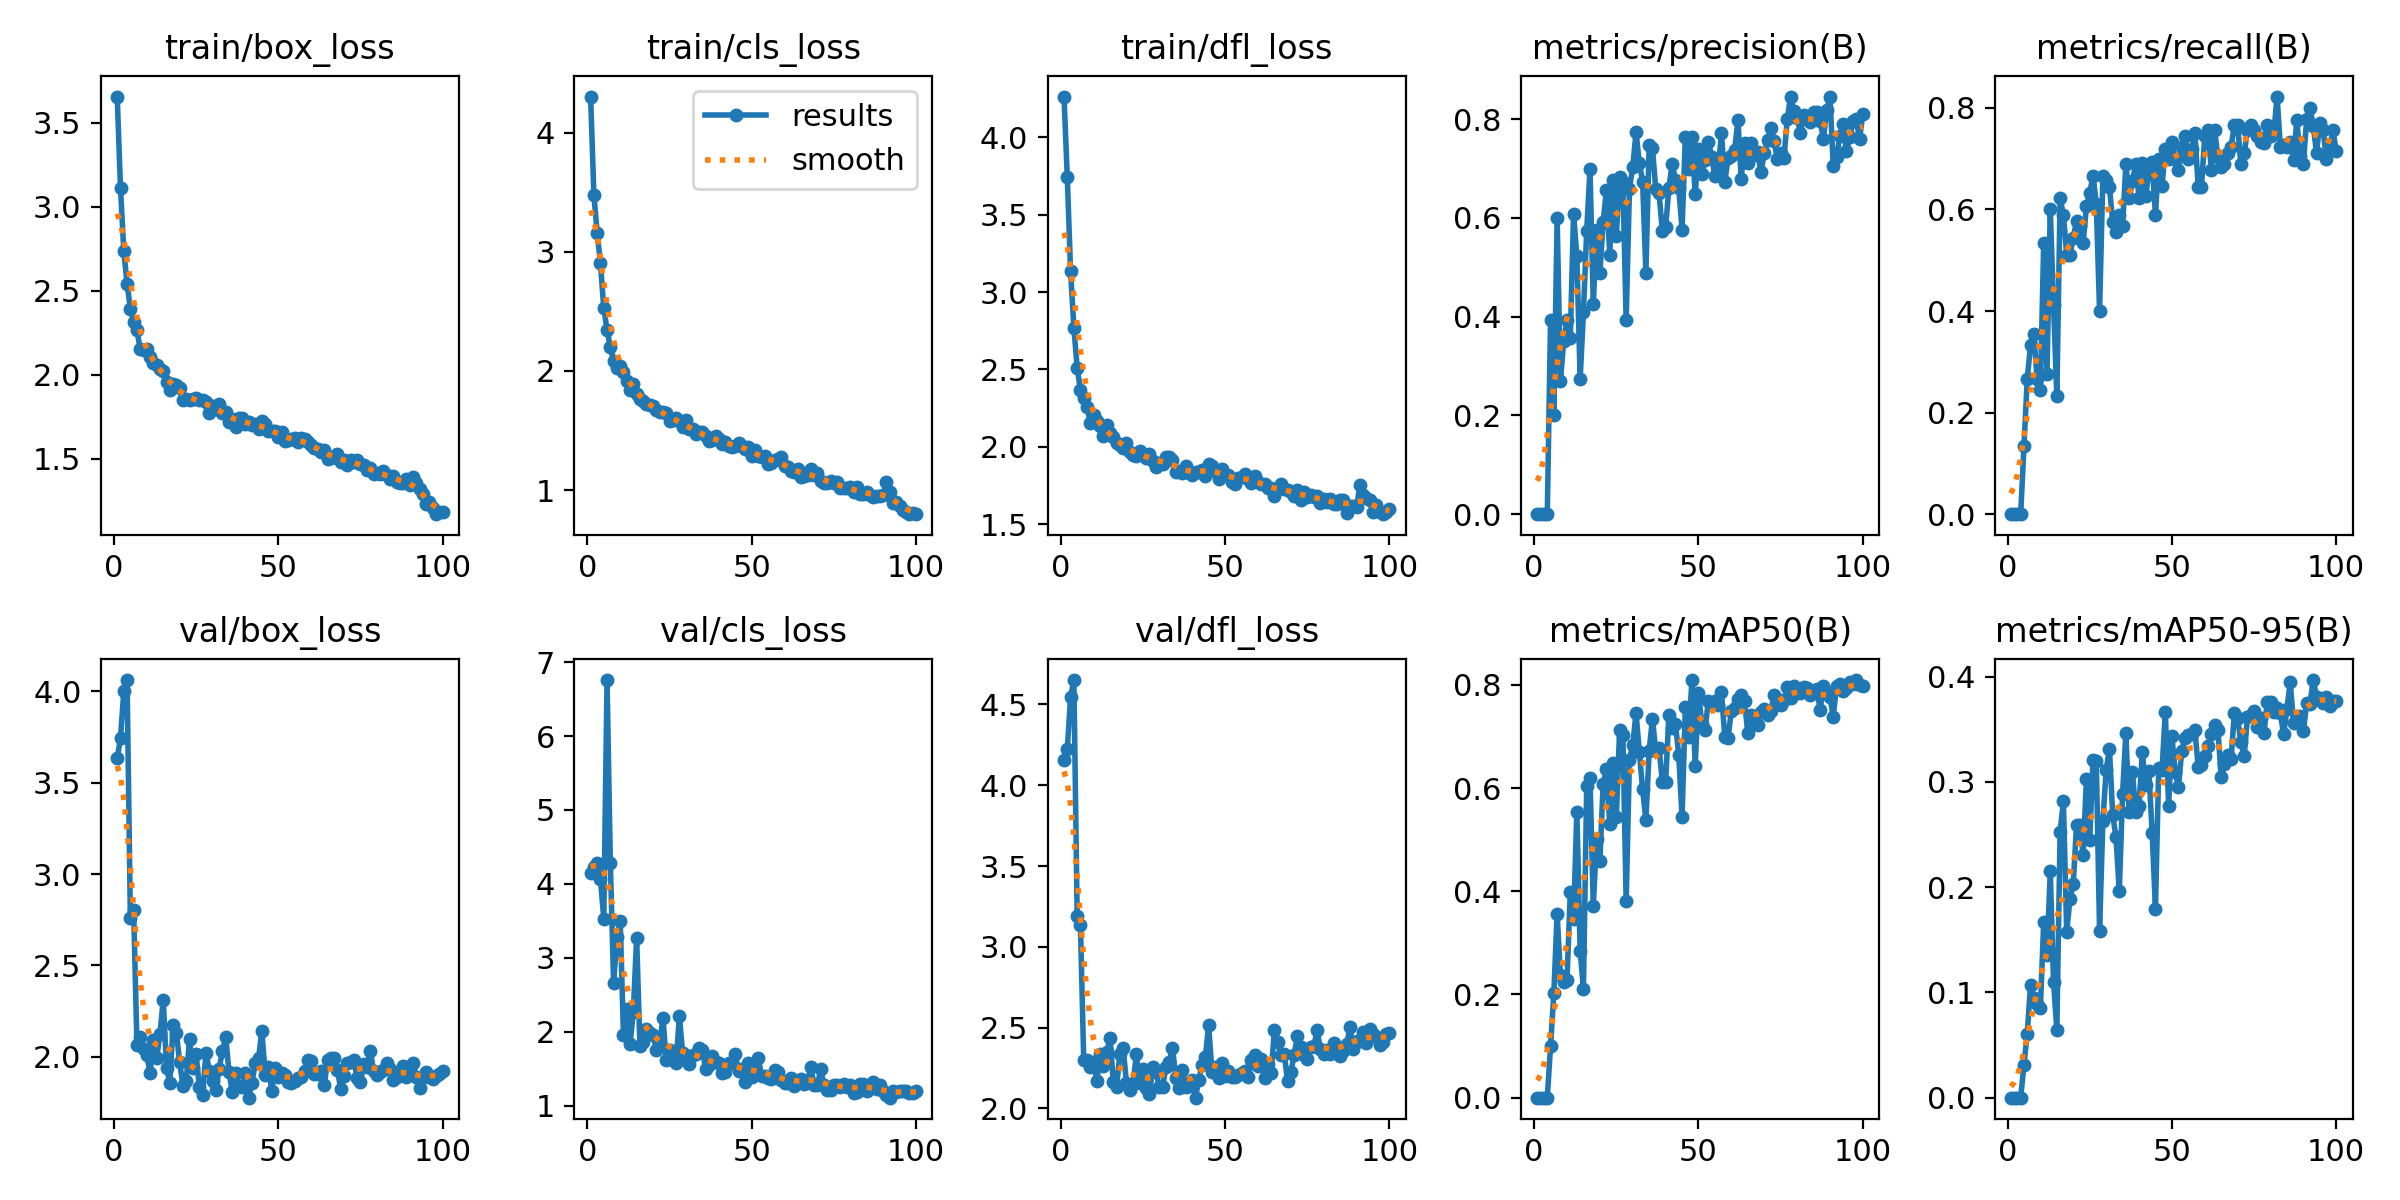

Source data for this figure (header and first rows):
epoch, time, train/box_loss, train/cls_loss, train/dfl_loss, metrics/precision(B), metrics/recall(B), metrics/mAP50(B), metrics/mAP50-95(B), val/box_loss, val/cls_loss, val/dfl_loss, lr/pg0, lr/pg1, lr/pg2
1, 1.771, 3.657, 4.304, 4.263, 0, 0, 0, 0, 3.633, 4.153, 4.159, 0.00046, 0.00046, 0.00046
2, 3.534, 3.111, 3.474, 3.74, 0, 0, 0, 0, 3.744, 4.228, 4.221, 0.0009307, 0.0009307, 0.0009307
3, 5.266, 2.737, 3.16, 3.133, 0, 0, 0, 0, 3.999, 4.281, 4.546, 0.001392, 0.001392, 0.001392
4, 6.983, 2.543, 2.902, 2.77, 0, 0, 0, 0, 4.061, 4.065, 4.651, 0.001844, 0.001844, 0.001844
5, 8.688, 2.394, 2.529, 2.513, 0.3942, 0.1333, 0.1001, 0.03138, 2.76, 3.531, 3.19, 0.001921, 0.001921, 0.001921
6, 10.39, 2.311, 2.346, 2.368, 0.2007, 0.2667, 0.2029, 0.06062, 2.805, 6.758, 3.133, 0.001901, 0.001901, 0.001901
7, 12.11, 2.265, 2.199, 2.316, 0.5993, 0.3324, 0.3567, 0.1072, 2.063, 4.285, 2.298, 0.001881, 0.001881, 0.001881
8, 13.8, 2.151, 2.086, 2.255, 0.2692, 0.3556, 0.237, 0.09467, 2.111, 2.655, 2.299, 0.001861, 0.001861, 0.001861
9, 15.45, 2.148, 2.028, 2.157, 0.3506, 0.2667, 0.224, 0.08911, 2.045, 3.281, 2.255, 0.001842, 0.001842, 0.001842
10, 17.03, 2.15, 2.045, 2.209, 0.3923, 0.2444, 0.2271, 0.08568, 2.013, 3.496, 2.288, 0.001822, 0.001822, 0.001822
11, 18.61, 2.102, 1.989, 2.167, 0.3571, 0.5333, 0.3988, 0.1666, 1.91, 1.951, 2.171, 0.001802, 0.001802, 0.001802
12, 20.25, 2.071, 1.917, 2.133, 0.6088, 0.2767, 0.3466, 0.1352, 2.094, 2.305, 2.337, 0.001782, 0.001782, 0.001782
13, 21.91, 2.06, 1.839, 2.072, 0.5226, 0.6, 0.5545, 0.2151, 1.993, 1.833, 2.263, 0.001762, 0.001762, 0.001762
14, 23.61, 2.033, 1.891, 2.142, 0.2737, 0.4111, 0.2846, 0.1097, 2.123, 2.272, 2.351, 0.001743, 0.001743, 0.001743
15, 25.26, 2.02, 1.803, 2.09, 0.4088, 0.2333, 0.2107, 0.06468, 2.313, 3.27, 2.433, 0.001723, 0.001723, 0.001723
16, 26.91, 1.954, 1.763, 2.063, 0.5745, 0.6222, 0.6042, 0.2526, 1.939, 1.808, 2.162, 0.001703, 0.001703, 0.001703
17, 28.63, 1.906, 1.746, 2.024, 0.6986, 0.5889, 0.6186, 0.2818, 1.856, 1.859, 2.135, 0.001683, 0.001683, 0.001683
18, 30.33, 1.946, 1.719, 2.01, 0.4256, 0.5111, 0.3715, 0.1575, 2.176, 2.031, 2.337, 0.001663, 0.001663, 0.001663
19, 31.99, 1.94, 1.713, 1.995, 0.5752, 0.5111, 0.5017, 0.189, 2.13, 1.981, 2.372, 0.001644, 0.001644, 0.001644
20, 33.66, 1.918, 1.709, 2.026, 0.4881, 0.5444, 0.4595, 0.2033, 1.972, 1.96, 2.16, 0.001624, 0.001624, 0.001624
21, 35.25, 1.848, 1.67, 1.964, 0.5921, 0.5778, 0.6073, 0.2595, 1.841, 1.755, 2.111, 0.001604, 0.001604, 0.001604
22, 36.87, 1.853, 1.655, 1.946, 0.6573, 0.5667, 0.6361, 0.2587, 1.871, 1.836, 2.15, 0.001584, 0.001584, 0.001584
23, 38.45, 1.848, 1.652, 1.938, 0.5258, 0.5333, 0.5305, 0.2304, 2.1, 2.187, 2.334, 0.001564, 0.001564, 0.001564
24, 40.1, 1.855, 1.644, 1.976, 0.6771, 0.6059, 0.6476, 0.303, 1.938, 1.618, 2.157, 0.001545, 0.001545, 0.001545
25, 41.81, 1.86, 1.578, 1.955, 0.564, 0.6324, 0.5435, 0.2449, 2.013, 1.753, 2.245, 0.001525, 0.001525, 0.001525
26, 43.4, 1.848, 1.591, 1.928, 0.6833, 0.6667, 0.7124, 0.3208, 1.834, 1.618, 2.129, 0.001505, 0.001505, 0.001505
27, 45.12, 1.851, 1.608, 1.956, 0.6724, 0.6111, 0.7025, 0.3203, 1.792, 1.575, 2.09, 0.001485, 0.001485, 0.001485
28, 46.77, 1.835, 1.582, 1.907, 0.393, 0.4, 0.3809, 0.1587, 2.024, 2.21, 2.255, 0.001465, 0.001465, 0.001465
29, 48.37, 1.773, 1.525, 1.869, 0.6588, 0.665, 0.6544, 0.2627, 1.925, 1.705, 2.228, 0.001446, 0.001446, 0.001446
30, 49.93, 1.812, 1.585, 1.897, 0.7029, 0.6572, 0.6841, 0.311, 1.867, 1.633, 2.132, 0.001426, 0.001426, 0.001426
31, 51.51, 1.797, 1.513, 1.89, 0.7738, 0.6444, 0.7453, 0.3317, 1.817, 1.566, 2.134, 0.001406, 0.001406, 0.001406
32, 53.18, 1.824, 1.514, 1.937, 0.7116, 0.5758, 0.6707, 0.2686, 1.935, 1.687, 2.253, 0.001386, 0.001386, 0.001386
33, 54.84, 1.774, 1.467, 1.935, 0.6735, 0.5556, 0.5975, 0.2475, 2.03, 1.701, 2.286, 0.001366, 0.001366, 0.001366
34, 56.51, 1.775, 1.486, 1.912, 0.4888, 0.5889, 0.5383, 0.1961, 2.11, 1.778, 2.375, 0.001347, 0.001347, 0.001347
35, 58.17, 1.717, 1.486, 1.84, 0.7479, 0.5667, 0.6726, 0.2889, 1.917, 1.753, 2.191, 0.001327, 0.001327, 0.001327
36, 59.81, 1.735, 1.454, 1.846, 0.7409, 0.6889, 0.7346, 0.3464, 1.809, 1.493, 2.124, 0.001307, 0.001307, 0.001307
37, 61.52, 1.69, 1.414, 1.828, 0.6584, 0.6222, 0.6719, 0.2718, 1.909, 1.554, 2.239, 0.001287, 0.001287, 0.001287
38, 63.18, 1.739, 1.417, 1.877, 0.6502, 0.6556, 0.6783, 0.3093, 1.838, 1.674, 2.131, 0.001267, 0.001267, 0.001267
39, 64.83, 1.741, 1.452, 1.829, 0.5745, 0.6889, 0.6126, 0.2712, 1.834, 1.585, 2.14, 0.001248, 0.001248, 0.001248
40, 66.47, 1.708, 1.427, 1.815, 0.5815, 0.6222, 0.6121, 0.2767, 1.911, 1.577, 2.175, 0.001228, 0.001228, 0.001228
41, 68.12, 1.715, 1.389, 1.84, 0.6604, 0.6915, 0.7414, 0.3281, 1.777, 1.436, 2.066, 0.001208, 0.001208, 0.001208
42, 69.77, 1.699, 1.406, 1.838, 0.71, 0.6257, 0.7155, 0.2972, 1.859, 1.447, 2.178, 0.001188, 0.001188, 0.001188
43, 71.46, 1.708, 1.373, 1.851, 0.6761, 0.6727, 0.7237, 0.31, 1.966, 1.571, 2.265, 0.001168, 0.001168, 0.001168
44, 73.1, 1.675, 1.362, 1.814, 0.6611, 0.6935, 0.6643, 0.2519, 1.991, 1.582, 2.318, 0.001149, 0.001149, 0.001149
45, 74.74, 1.722, 1.371, 1.892, 0.5759, 0.5889, 0.5433, 0.1795, 2.144, 1.701, 2.514, 0.001129, 0.001129, 0.001129
46, 76.37, 1.705, 1.397, 1.876, 0.7639, 0.7, 0.7573, 0.3133, 1.903, 1.468, 2.226, 0.001109, 0.001109, 0.001109
47, 78.03, 1.664, 1.374, 1.845, 0.6992, 0.6455, 0.6979, 0.3114, 1.947, 1.498, 2.254, 0.001089, 0.001089, 0.001089
48, 79.67, 1.662, 1.343, 1.793, 0.7637, 0.7181, 0.8092, 0.3666, 1.815, 1.318, 2.19, 0.001069, 0.001069, 0.001069
49, 81.57, 1.663, 1.364, 1.859, 0.6479, 0.7, 0.6426, 0.2771, 1.938, 1.574, 2.283, 0.00105, 0.00105, 0.00105
50, 83.23, 1.625, 1.289, 1.818, 0.7389, 0.7333, 0.785, 0.344, 1.892, 1.387, 2.202, 0.00103, 0.00103, 0.00103
51, 84.87, 1.66, 1.336, 1.82, 0.6897, 0.7, 0.7245, 0.3091, 1.91, 1.522, 2.232, 0.00101, 0.00101, 0.00101
52, 86.42, 1.603, 1.282, 1.773, 0.718, 0.6778, 0.7129, 0.2953, 1.899, 1.641, 2.192, 0.0009902, 0.0009902, 0.0009902
53, 87.99, 1.608, 1.278, 1.762, 0.754, 0.7222, 0.7693, 0.3298, 1.864, 1.399, 2.193, 0.0009704, 0.0009704, 0.0009704
54, 89.59, 1.616, 1.286, 1.799, 0.7236, 0.7444, 0.7657, 0.342, 1.858, 1.399, 2.205, 0.0009506, 0.0009506, 0.0009506
55, 91.17, 1.62, 1.215, 1.807, 0.6848, 0.7, 0.7688, 0.3449, 1.87, 1.378, 2.216, 0.0009308, 0.0009308, 0.0009308
56, 92.83, 1.597, 1.225, 1.826, 0.6978, 0.7183, 0.7618, 0.346, 1.886, 1.365, 2.228, 0.000911, 0.000911, 0.000911
57, 94.46, 1.624, 1.256, 1.791, 0.7716, 0.7508, 0.7853, 0.3495, 1.892, 1.476, 2.192, 0.0008912, 0.0008912, 0.0008912
58, 96.1, 1.617, 1.258, 1.764, 0.6719, 0.6444, 0.6989, 0.3144, 1.924, 1.458, 2.297, 0.0008714, 0.0008714, 0.0008714
59, 97.74, 1.599, 1.275, 1.809, 0.7216, 0.6444, 0.6966, 0.316, 1.983, 1.345, 2.333, 0.0008516, 0.0008516, 0.0008516
60, 99.32, 1.581, 1.202, 1.771, 0.7257, 0.7444, 0.7501, 0.3245, 1.977, 1.299, 2.264, 0.0008318, 0.0008318, 0.0008318
... 40 more rows
